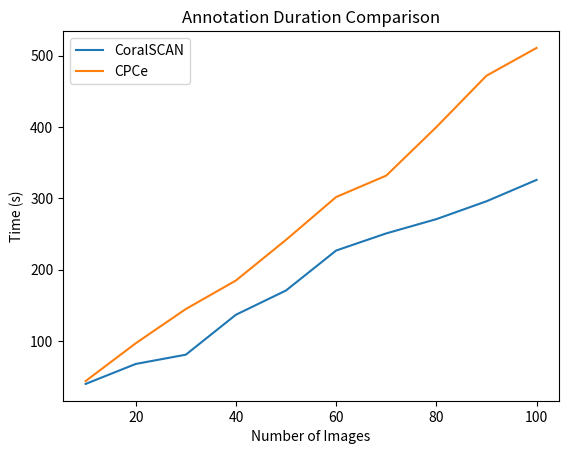

The script that saved this image:
import matplotlib.pyplot as plt

# Sample data
list1 = [40, 68, 81, 137, 171, 227, 251, 271, 296, 326]
list2 = [44, 97, 145, 185, 242, 302, 332, 400, 472, 511]

# Create a range for the x-axis
x = [10, 20, 30, 40, 50, 60, 70, 80, 90, 100]

# Plot the first line
plt.plot(x, list1, label='CoralSCAN')

# Plot the second line
plt.plot(x, list2, label='CPCe')

# Add labels and title
plt.xlabel('Number of Images')
plt.ylabel('Time (s)')
plt.title('Annotation Duration Comparison')

# Add a legend
plt.legend()

# Show the plot
plt.show()